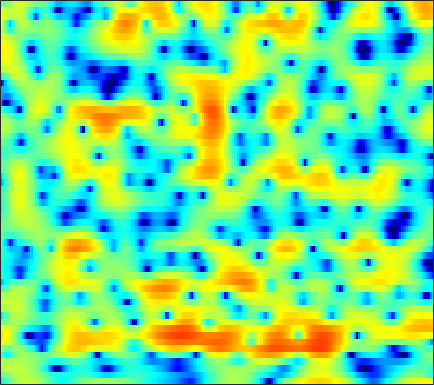

The table this chart was drawn from, first rows:
-6.4479, -4.9048, -3.1624, -1.7412, -0.84851, 0.14158, 0.92921, 1.4096, 1.9173, 2.279, 2.5081, 2.6056, 2.6368, 2.5614, 2.437, 2.1879, 1.8414, 1.5224, 1.0172, 0.42828, -0.23787, -0.78445, -1.569, -2.3979
-1.332, -0.912, -0.3101, 0.2888, 0.7112, 1.216, 1.634, 1.886, 2.135, 2.282, 2.326, 2.294, 2.164, 1.938, 1.708, 1.326, 0.8628, 0.4682, -0.1126, -0.7408, -1.402, -1.902, -2.556, -3.163
2.171, 2.278, 2.414, 2.536, 2.616, 2.699, 2.747, 2.753, 2.712, 2.611, 2.439, 2.26, 1.943, 1.535, 1.155, 0.5474, -0.1905, -0.842, -1.863, -3.091, -4.585, -5.931, -8.14, -11.05
2.137, 1.966, 1.787, 1.678, 1.646, 1.661, 1.708, 1.749, 1.788, 1.787, 1.725, 1.626, 1.433, 1.159, 0.9008, 0.4909, 0.0103, -0.4013, -1.005, -1.662, -2.369, -2.919, -3.637, -4.29
-1.706, -3.584, -5.413, -5.166, -3.952, -2.177, -0.7621, 0.03053, 0.7696, 1.183, 1.327, 1.282, 1.056, 0.67, 0.303, -0.2321, -0.763, -1.111, -1.445, -1.581, -1.506, -1.316, -0.9253, -0.418
1.523, 0.2334, -0.9012, -1.053, -0.6999, -0.0548, 0.4671, 0.6803, 0.731, 0.5119, 0.02619, -0.5052, -1.437, -2.622, -3.693, -5.461, -7.767, -9.973, -13.55, -15.29, -11.79, -8.768, -5.511, -2.936
5.586, 4.959, 4.135, 3.322, 2.702, 1.818, 0.8155, -0.0506, -1.359, -2.857, -4.532, -5.837, -7.495, -8.951, -9.883, -10.97, -11.96, -12.63, -13.18, -12.97, -11.74, -10.32, -8.127, -5.863
6.509, 6.014, 5.259, 4.382, 3.621, 2.448, 1.015, -0.2778, -2.369, -5.068, -8.637, -12.25, -19.98, -25.14, -19.04, -15.11, -13.56, -13.2, -13.31, -13.97, -14.89, -15.09, -13.51, -10.3
4.574, 4.359, 4.038, 3.638, 3.262, 2.639, 1.85, 1.14, 0.01167, -1.248, -2.568, -3.504, -4.585, -5.452, -6.014, -6.569, -6.994, -7.4, -8.149, -9.146, -10.13, -10.48, -9.754, -7.764
-1.723, -1.01, -0.03614, 0.7657, 1.198, 1.55, 1.667, 1.615, 1.384, 1.006, 0.495, 0.09295, -0.462, -1.02, -1.438, -1.963, -2.436, -2.755, -3.095, -3.294, -3.287, -3.143, -2.741, -2.113
-7.371, -4.586, -1.982, -0.2298, 0.6958, 1.527, 2.01, 2.198, 2.258, 2.123, 1.818, 1.487, 0.9458, 0.3377, -0.1566, -0.892, -1.651, -2.193, -2.805, -3.213, -3.346, -3.253, -2.864, -2.23
0.9089, 1.188, 1.67, 2.16, 2.486, 2.822, 3.004, 3.028, 2.926, 2.662, 2.233, 1.785, 1.026, 0.06446, -0.7855, -2.154, -3.815, -5.287, -7.577, -10.06, -11.62, -11.13, -8.939, -6.547
2.983, 2.94, 2.947, 2.994, 3.033, 3.059, 3.039, 2.96, 2.744, 2.385, 1.897, 1.412, 0.5981, -0.4539, -1.389, -2.828, -4.587, -6.145, -8.586, -11.14, -12.66, -12.23, -10.07, -7.643
1.95, 1.881, 1.947, 2.119, 2.26, 2.416, 2.51, 2.521, 2.435, 2.213, 1.839, 1.476, 0.8549, 0.0417, -0.6875, -1.796, -3.059, -4.034, -5.243, -6.234, -6.789, -6.794, -6.234, -5.203
-3.787, -2.972, -1.576, -0.3361, 0.4063, 1.121, 1.565, 1.778, 1.938, 1.984, 1.871, 1.703, 1.367, 0.8878, 0.3533, -0.6004, -1.844, -3.045, -5.204, -8.239, -12.3, -14.1, -10.48, -6.212
-9.472, -7.279, -4.915, -3.465, -2.833, -2.385, -2.229, -2.215, -2.196, -2.046, -1.697, -1.397, -1.046, -0.7918, -0.7104, -0.8274, -1.257, -1.805, -2.792, -3.959, -4.954, -5.042, -3.892, -1.933
-3.857, -4.271, -4.76, -5.378, -6.075, -7.401, -9.297, -11.21, -13.93, -14.11, -11.21, -8.929, -6.499, -4.791, -3.789, -2.765, -2.06, -1.659, -1.206, -0.8076, -0.3659, 0.05765, 0.763, 1.578
-3.519, -4.101, -5.003, -6.054, -6.997, -8.613, -10.6, -12.28, -14.37, -14.52, -12.51, -10.74, -8.466, -6.562, -5.386, -4.044, -2.922, -2.15, -1.245, -0.4441, 0.3233, 0.8871, 1.605, 2.322
-3.633, -4.037, -4.7, -5.487, -6.101, -6.989, -7.864, -8.414, -8.927, -9.161, -8.935, -8.523, -7.763, -6.725, -5.845, -4.682, -3.511, -2.686, -1.703, -0.8188, -0.007142, 0.5559, 1.281, 2.015
-3.124, -3.518, -4.183, -4.966, -5.541, -6.231, -6.927, -7.468, -8.193, -9.093, -10.04, -10.46, -10.22, -8.945, -7.529, -5.583, -3.887, -2.881, -1.868, -1.151, -0.7037, -0.4582, -0.07259, 0.5261
-2.049, -3.141, -4.954, -6.871, -7.906, -8.165, -7.68, -7.424, -7.619, -8.698, -11.41, -15.12, -19.44, -11.95, -7.907, -4.4, -2.201, -1.21, -0.518, -0.5795, -1.501, -2.847, -5.744, -8.262
-2.118, -3.796, -7.006, -12.01, -16.16, -13.03, -8.8, -6.796, -5.27, -4.443, -4.011, -3.797, -3.217, -2.383, -1.601, -0.5407, 0.2714, 0.6564, 0.8326, 0.4945, -0.3207, -1.246, -2.658, -3.24
-1.329, -1.943, -2.784, -3.441, -3.719, -3.638, -3.175, -2.694, -2.005, -1.407, -0.8619, -0.512, -0.08071, 0.3462, 0.6324, 0.9441, 1.141, 1.225, 1.18, 1, 0.7202, 0.4758, 0.2143, 0.09469
-0.8132, -0.8286, -0.8235, -0.7537, -0.651, -0.4519, -0.164, 0.07578, 0.4137, 0.7494, 1.035, 1.239, 1.44, 1.584, 1.647, 1.656, 1.594, 1.478, 1.242, 0.9319, 0.5313, 0.1981, -0.2923, -0.8338
-1.518, -1.114, -0.5682, -0.04625, 0.3402, 0.8091, 1.235, 1.518, 1.831, 2.085, 2.249, 2.328, 2.354, 2.281, 2.173, 1.958, 1.663, 1.377, 0.9355, 0.4046, -0.2277, -0.7729, -1.633, -2.658
-3.56, -2.539, -1.281, -0.183, 0.5263, 1.337, 1.977, 2.361, 2.737, 2.959, 3.048, 3.007, 2.853, 2.569, 2.281, 1.815, 1.261, 0.8137, 0.1813, -0.4986, -1.212, -1.811, -2.704, -3.783
-5.85, -3.928, -1.873, -0.2304, 0.7704, 1.85, 2.669, 3.118, 3.523, 3.699, 3.657, 3.486, 3.068, 2.465, 1.893, 0.9887, -0.008721, -0.7637, -1.717, -2.481, -3.04, -3.342, -3.681, -4.094
-5.013, -3.309, -1.32, 0.3244, 1.372, 2.504, 3.359, 3.819, 4.184, 4.284, 4.088, 3.768, 3.053, 2.006, 0.9816, -0.7361, -2.885, -4.798, -7.392, -8.96, -8.458, -7.328, -5.902, -4.836
-4.011, -2.715, -1.061, 0.4439, 1.429, 2.542, 3.388, 3.853, 4.202, 4.262, 4.005, 3.603, 2.771, 1.554, 0.3595, -1.665, -4.371, -6.981, -11.5, -15.04, -12.23, -9.512, -6.904, -5.117
-5.457, -4.047, -2.202, -0.4727, 0.665, 1.942, 2.912, 3.425, 3.849, 3.934, 3.719, 3.325, 2.575, 1.533, 0.5902, -0.8476, -2.395, -3.535, -4.842, -5.647, -5.863, -5.677, -5.169, -4.481
-10.11, -7.063, -3.735, -1.201, 0.3291, 1.911, 3.056, 3.643, 4.101, 4.201, 3.961, 3.573, 2.768, 1.692, 0.7303, -0.697, -2.162, -3.203, -4.344, -5.181, -5.656, -5.865, -5.97, -5.919
-7.77, -5.257, -2.391, -0.07501, 1.3, 2.752, 3.779, 4.311, 4.669, 4.686, 4.325, 3.836, 2.807, 1.37, -0.01698, -2.303, -5.108, -7.334, -9.724, -10.07, -9.425, -9.152, -9.604, -11.4
-2.901, -1.863, -0.44, 0.8974, 1.78, 2.745, 3.449, 3.8, 4.024, 3.958, 3.569, 3.065, 2.066, 0.6332, -0.7903, -3.299, -6.768, -10.3, -14.79, -13.16, -10.14, -8.828, -8.217, -8.426
-3.127, -2.181, -1.04, -0.09847, 0.5002, 1.117, 1.56, 1.753, 1.889, 1.828, 1.611, 1.306, 0.7712, 0.02065, -0.6627, -1.691, -2.768, -3.47, -4.136, -4.285, -4.076, -3.734, -3.222, -2.638
-4.156, -3.247, -2.349, -1.707, -1.396, -1.133, -1.032, -1.013, -1.057, -1.099, -1.111, -1.107, -1.114, -1.137, -1.177, -1.255, -1.338, -1.374, -1.355, -1.234, -0.9874, -0.7382, -0.3036, 0.1997
-3.431, -2.977, -2.635, -2.587, -2.745, -3.188, -3.859, -4.407, -5.078, -5.336, -5.086, -4.566, -3.742, -2.89, -2.323, -1.694, -1.18, -0.8681, -0.4784, -0.1302, 0.2525, 0.5481, 0.9891, 1.478
-1.368, -1.346, -1.543, -2.104, -2.773, -4.144, -6.207, -8.448, -12.83, -17.54, -13.28, -9.737, -6.406, -4.233, -3.068, -1.942, -1.166, -0.7485, -0.3354, 0.003855, 0.3215, 0.6087, 1.052, 1.603
1.005, 0.8667, 0.4631, -0.2109, -0.918, -2.171, -3.793, -5.285, -7.274, -8.314, -7.509, -6.108, -4.252, -2.762, -1.947, -1.231, -0.8998, -0.8505, -1.041, -1.346, -1.606, -1.584, -1.143, -0.2784
2.496, 2.324, 1.925, 1.394, 0.8971, 0.1786, -0.5491, -1.059, -1.535, -1.746, -1.612, -1.339, -0.8762, -0.4555, -0.2518, -0.235, -0.6276, -1.272, -2.687, -5.06, -8.575, -11.43, -10.02, -5.808
2.622, 2.333, 1.819, 1.245, 0.748, 0.1082, -0.4738, -0.8144, -1.045, -1.014, -0.64, -0.2764, 0.2697, 0.7164, 0.9307, 0.9493, 0.5654, -0.06312, -1.366, -3.321, -5.731, -7.1, -6.887, -5.046
1.672, 1.079, 0.2731, -0.6212, -1.323, -2.409, -3.683, -4.589, -5.429, -4.882, -3.191, -1.713, 0.04843, 1.454, 2.2, 2.813, 3.015, 2.926, 2.49, 1.835, 1.05, 0.4181, -0.3877, -1.262
-2.482, -3.742, -5.037, -5.826, -6.136, -6.856, -8.553, -10.95, -18, -15.62, -7.506, -3.935, -0.7291, 1.473, 2.638, 3.712, 4.343, 4.578, 4.587, 4.296, 3.732, 3.107, 1.957, 0.3594
-9.929, -14.53, -29.07, -17.52, -13.12, -10.08, -8.49, -7.825, -6.877, -5.512, -3.717, -2.317, -0.4902, 0.9933, 1.904, 2.848, 3.478, 3.755, 3.908, 3.794, 3.434, 3.04, 2.31, 1.388
-8.707, -9.928, -10.74, -10.29, -9.29, -7.699, -6.15, -5.106, -3.834, -2.643, -1.536, -0.723, 0.2494, 1.095, 1.64, 2.219, 2.633, 2.832, 2.964, 2.957, 2.808, 2.606, 2.247, 1.774
-8.349, -8.38, -7.79, -6.67, -5.714, -4.42, -3.195, -2.332, -1.348, -0.5119, 0.1946, 0.6232, 1.079, 1.437, 1.637, 1.824, 1.964, 2.052, 2.137, 2.201, 2.22, 2.167, 2.015, 1.751
-20.75, -13.42, -7.979, -4.827, -3.154, -1.464, -0.2184, 0.4749, 1.175, 1.62, 1.835, 1.849, 1.714, 1.415, 1.114, 0.7109, 0.4051, 0.3187, 0.4272, 0.7239, 1.096, 1.361, 1.575, 1.605
-3.965, -3.358, -1.868, -0.2974, 0.7227, 1.773, 2.499, 2.847, 3.059, 2.984, 2.609, 2.139, 1.216, -0.09831, -1.344, -3.326, -5.334, -6.161, -5.416, -3.544, -1.762, -0.6948, 0.3068, 0.8466
2.158, 2.279, 2.572, 2.926, 3.158, 3.366, 3.405, 3.312, 2.977, 2.399, 1.556, 0.7403, -0.6742, -2.5, -4.286, -7.542, -12.48, -16.2, -12.39, -7.677, -4.681, -3.165, -1.804, -1.039
4.071, 4.13, 4.156, 4.091, 3.966, 3.684, 3.243, 2.803, 2.029, 1.051, -0.09474, -1.043, -2.427, -3.801, -4.803, -5.951, -6.663, -6.793, -6.312, -5.377, -4.279, -3.543, -2.791, -2.374
5.115, 5.113, 4.987, 4.704, 4.389, 3.822, 3.07, 2.354, 1.198, -0.227, -1.893, -3.313, -5.248, -6.945, -7.684, -7.763, -7.094, -6.369, -5.336, -4.352, -3.526, -3.052, -2.629, -2.497
5.643, 5.532, 5.244, 4.816, 4.399, 3.701, 2.815, 1.987, 0.6457, -1.062, -3.314, -5.55, -9.71, -17.24, -28.43, -14.98, -9.705, -7.389, -5.284, -3.82, -2.834, -2.335, -1.966, -1.908
5.294, 4.999, 4.513, 3.958, 3.505, 2.847, 2.105, 1.479, 0.4854, -0.7279, -2.224, -3.516, -5.368, -6.997, -7.541, -7.079, -5.805, -4.756, -3.518, -2.544, -1.842, -1.478, -1.216, -1.195
4.367, 3.692, 2.759, 1.901, 1.399, 0.9617, 0.721, 0.6073, 0.3944, 0.05347, -0.4223, -0.8268, -1.375, -1.819, -2.01, -2.056, -1.878, -1.618, -1.233, -0.8776, -0.5883, -0.4494, -0.3731, -0.4467
3.659, 2.121, -0.4195, -3.143, -4.338, -3.617, -1.799, -0.6529, 0.4231, 0.9946, 1.188, 1.144, 0.912, 0.623, 0.3907, 0.1705, 0.0893, 0.1096, 0.2381, 0.4039, 0.5349, 0.5661, 0.5022, 0.3099
4.479, 2.664, -0.6509, -5.256, -7.867, -5.063, -1.544, 0.2341, 1.697, 2.414, 2.545, 2.32, 1.689, 0.761, 0.007903, -0.839, -1.199, -1.116, -0.6513, -0.09858, 0.2685, 0.3776, 0.2576, -0.1185
5.228, 4.416, 3.342, 2.484, 2.128, 2.122, 2.479, 2.809, 3.081, 3.036, 2.543, 1.816, 0.2772, -2.194, -4.91, -10.45, -13.44, -9.334, -5.38, -3.233, -2.261, -2.088, -2.484, -3.514
3.639, 3.37, 3.129, 3.057, 3.098, 3.236, 3.422, 3.5, 3.487, 3.227, 2.646, 1.962, 0.624, -1.211, -2.933, -5.182, -6.124, -5.58, -4.267, -3.323, -3.026, -3.305, -4.369, -6.379
-1.052, -1.012, -0.4787, 0.358, 1.036, 1.867, 2.535, 2.909, 3.227, 3.307, 3.152, 2.889, 2.34, 1.636, 1.084, 0.3965, -0.1368, -0.3951, -0.6458, -0.9527, -1.427, -1.97, -2.99, -4.366
